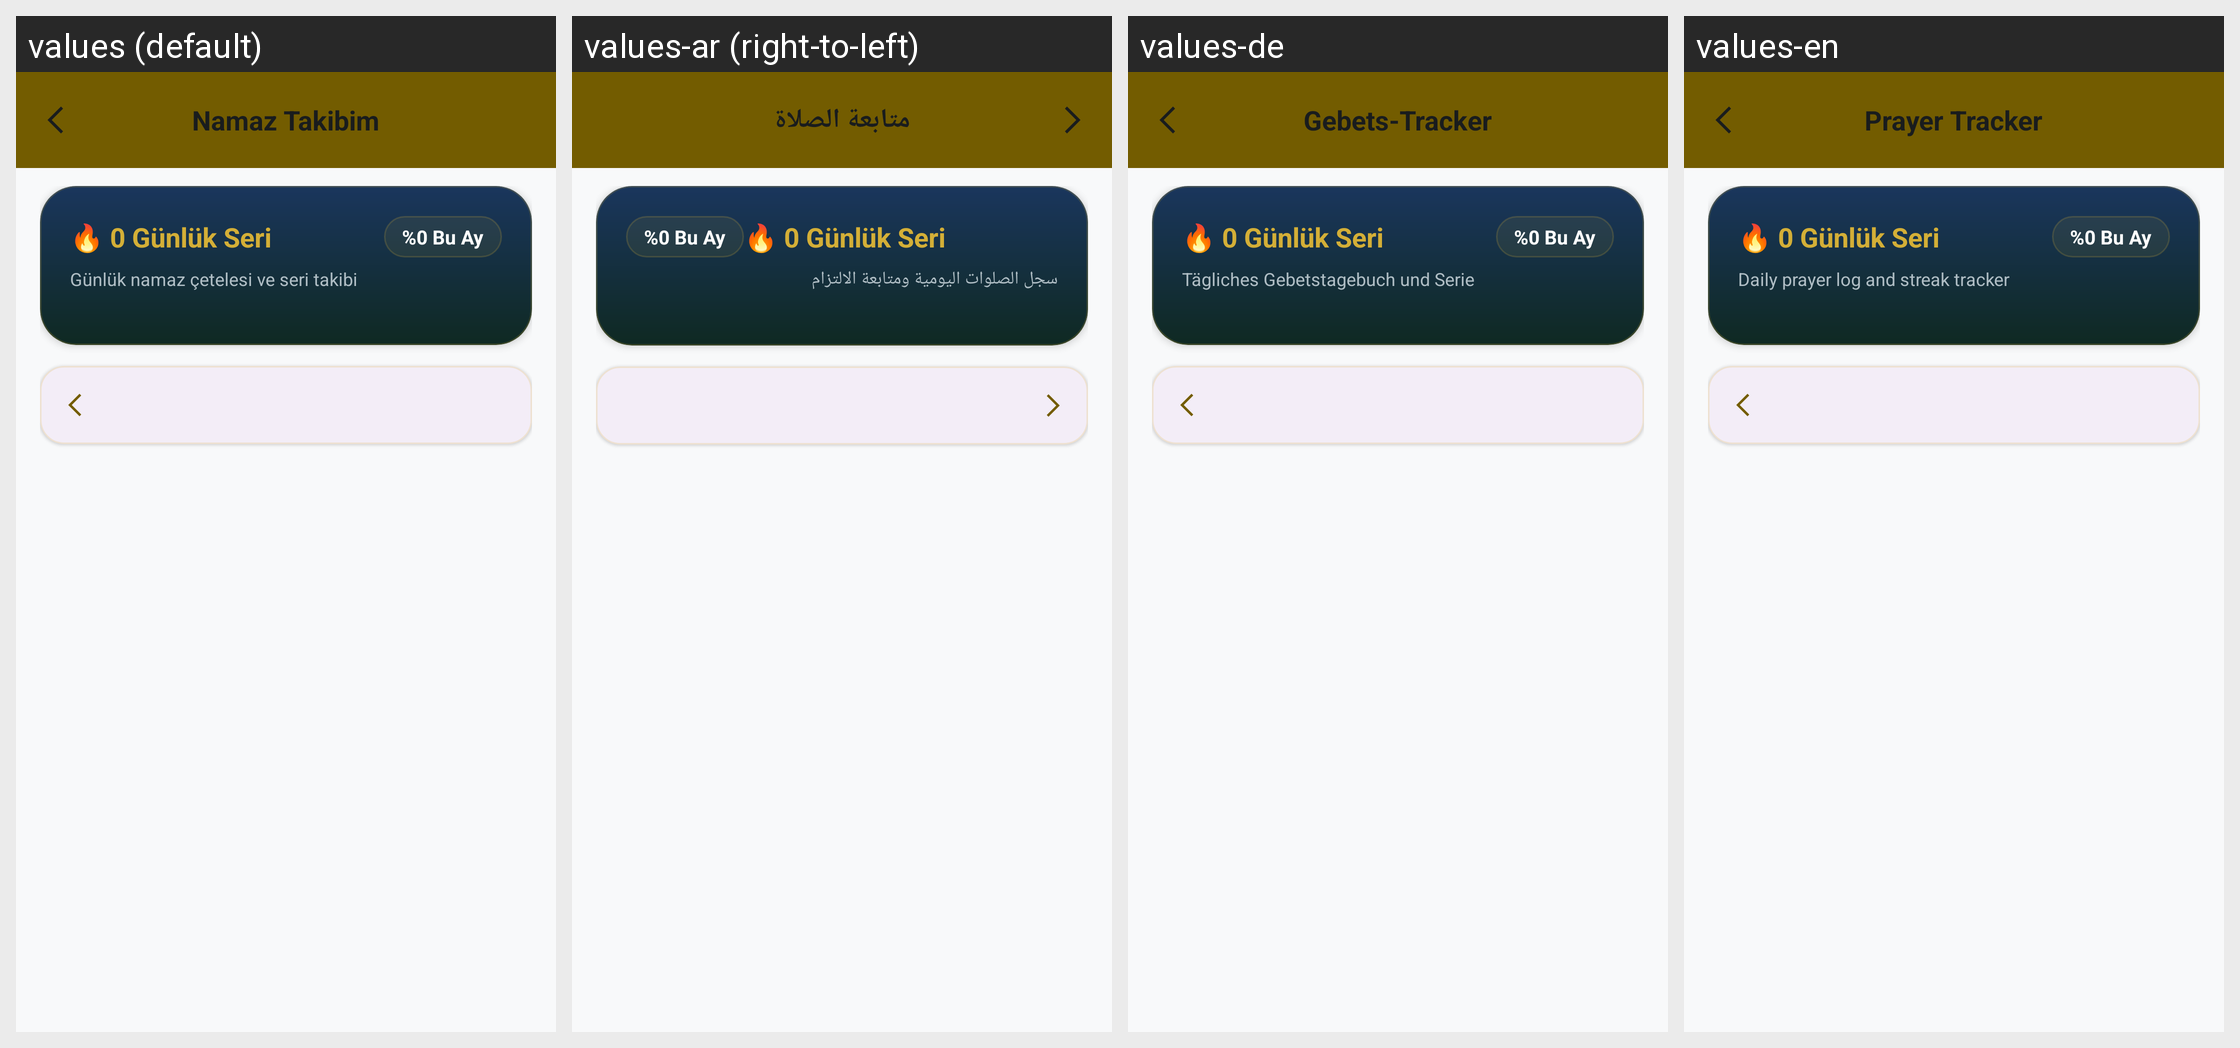

This grid shows one Android layout under several languages. Give, for every string resource on the screen, its name, the default text and each shown locale's text.
Android screen res/layout/activity_namaz_takip.xml rendered under 4 locales, left to right: values (default), values-ar (right-to-left), values-de, values-en. Device: Nexus 5 (rendered at 1080×1920; each locale shown at half size, 540×960, under a caption strip naming it); theme Theme.Hilalim.
Strings drawn on this screen, with the default value and each locale's value (text and hints the layout hard-codes, and strings that could not be matched under every locale, appear in the picture but are not listed):

namaz_takibim
  values: Namaz Takibim
  values-ar: متابعة الصلاة
  values-de: Gebets-Tracker
  values-en: Prayer Tracker

tool_namaz_takip_desc
  values: Günlük namaz çetelesi ve seri takibi
  values-ar: سجل الصلوات اليومية ومتابعة الالتزام
  values-de: Tägliches Gebetstagebuch und Serie
  values-en: Daily prayer log and streak tracker
